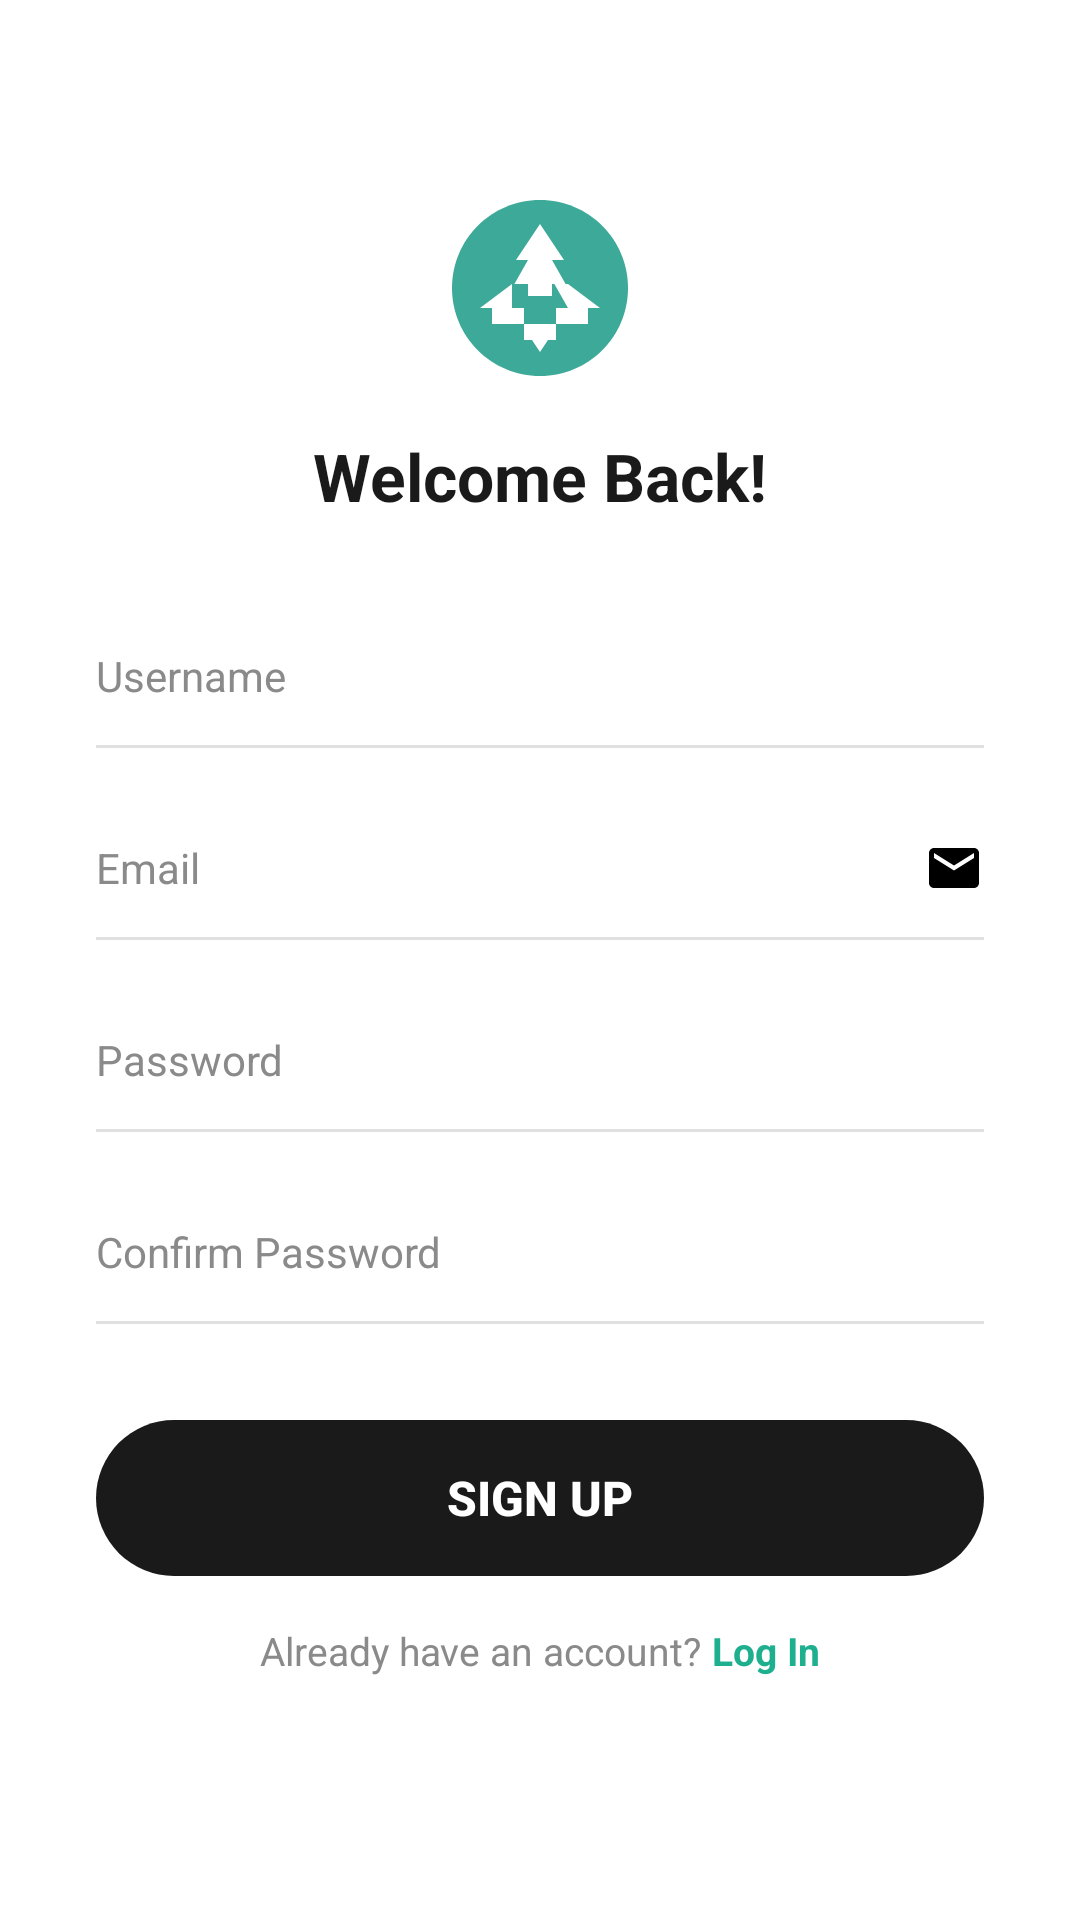

Produce the Android XML layout that renders to this screen, including the resource entries it uses.
<!-- AndroidManifest.xml: application theme Theme.Circlo -->
<!-- res/layout/activity_sign_up.xml -->
<?xml version="1.0" encoding="utf-8"?>
<ScrollView
    xmlns:android="http://schemas.android.com/apk/res/android"
    android:layout_width="match_parent"
    android:layout_height="match_parent"
    android:background="@color/circlo_white">

    <LinearLayout
        android:layout_width="match_parent"
        android:layout_height="wrap_content"
        android:orientation="vertical"
        android:gravity="center_horizontal"
        android:padding="32dp">

        
        <ImageView
            android:layout_width="64dp"
            android:layout_height="64dp"
            android:layout_marginTop="32dp"
            android:src="@drawable/ic_circlo_logo"
            android:contentDescription="Logo" />

        <TextView
            android:layout_width="wrap_content"
            android:layout_height="wrap_content"
            android:layout_marginTop="16dp"
            android:text="Welcome Back!"
            android:textSize="22sp"
            android:textStyle="bold"
            android:textColor="@color/circlo_black" />

        
        <RelativeLayout
            android:layout_width="match_parent"
            android:layout_height="wrap_content"
            android:layout_marginTop="28dp">
            <EditText
                android:id="@+id/et_username"
                android:layout_width="match_parent"
                android:layout_height="48dp"
                android:hint="Username"
                android:background="@drawable/bg_input_field"
                android:inputType="text"
                android:paddingEnd="36dp"
                android:textSize="14sp"
                android:textColorHint="@color/circlo_gray" />
            <ImageView
                android:layout_width="20dp"
                android:layout_height="20dp"
                android:layout_alignParentEnd="true"
                android:layout_centerVertical="true"
                android:src="@drawable/ic_person" />
        </RelativeLayout>

        
        <RelativeLayout
            android:layout_width="match_parent"
            android:layout_height="wrap_content"
            android:layout_marginTop="16dp">
            <EditText
                android:id="@+id/et_email"
                android:layout_width="match_parent"
                android:layout_height="48dp"
                android:hint="Email"
                android:background="@drawable/bg_input_field"
                android:inputType="textEmailAddress"
                android:paddingEnd="36dp"
                android:textSize="14sp"
                android:textColorHint="@color/circlo_gray" />
            <ImageView
                android:layout_width="20dp"
                android:layout_height="20dp"
                android:layout_alignParentEnd="true"
                android:layout_centerVertical="true"
                android:src="@drawable/ic_email" />
        </RelativeLayout>

        
        <RelativeLayout
            android:layout_width="match_parent"
            android:layout_height="wrap_content"
            android:layout_marginTop="16dp">
            <EditText
                android:id="@+id/et_password"
                android:layout_width="match_parent"
                android:layout_height="48dp"
                android:hint="Password"
                android:background="@drawable/bg_input_field"
                android:inputType="textPassword"
                android:paddingEnd="36dp"
                android:textSize="14sp"
                android:textColorHint="@color/circlo_gray" />
            <ImageView
                android:id="@+id/iv_toggle_pass"
                android:layout_width="20dp"
                android:layout_height="20dp"
                android:layout_alignParentEnd="true"
                android:layout_centerVertical="true"
                android:src="@drawable/ic_visibility" />
        </RelativeLayout>

        
        <RelativeLayout
            android:layout_width="match_parent"
            android:layout_height="wrap_content"
            android:layout_marginTop="16dp">
            <EditText
                android:id="@+id/et_confirm_password"
                android:layout_width="match_parent"
                android:layout_height="48dp"
                android:hint="Confirm Password"
                android:background="@drawable/bg_input_field"
                android:inputType="textPassword"
                android:paddingEnd="36dp"
                android:textSize="14sp"
                android:textColorHint="@color/circlo_gray" />
            <ImageView
                android:id="@+id/iv_toggle_confirm"
                android:layout_width="20dp"
                android:layout_height="20dp"
                android:layout_alignParentEnd="true"
                android:layout_centerVertical="true"
                android:src="@drawable/ic_visibility" />
        </RelativeLayout>

        
        <Button
            android:id="@+id/btn_signup"
            android:layout_width="match_parent"
            android:layout_height="52dp"
            android:layout_marginTop="32dp"
            android:text="Sign Up"
            android:textColor="@color/circlo_white"
            android:textSize="16sp"
            android:textStyle="bold"
            android:background="@drawable/bg_button_black"
            android:stateListAnimator="@null" />

        
        <LinearLayout
            android:layout_width="wrap_content"
            android:layout_height="wrap_content"
            android:layout_marginTop="16dp"
            android:orientation="horizontal">
            <TextView
                android:layout_width="wrap_content"
                android:layout_height="wrap_content"
                android:text="Already have an account? "
                android:textSize="13sp"
                android:textColor="@color/circlo_gray" />
            <TextView
                android:id="@+id/tv_login_link"
                android:layout_width="wrap_content"
                android:layout_height="wrap_content"
                android:text="Log In"
                android:textSize="13sp"
                android:textColor="@color/circlo_green"
                android:textStyle="bold" />
        </LinearLayout>

    </LinearLayout>
</ScrollView>
<!-- resources referenced by this layout -->
<resources>
  <color name="circlo_black">#1A1A1A</color>
  <color name="circlo_gray">#8A8A8A</color>
  <color name="circlo_green">#1DAF8E</color>
  <color name="circlo_white">#FFFFFF</color>
  <!-- drawable bg_button_black (drawable) -->
  <?xml version="1.0" encoding="utf-8"?>
  <shape xmlns:android="http://schemas.android.com/apk/res/android"
      android:shape="rectangle">
      <solid android:color="@color/circlo_black" />
      <corners android:radius="50dp" />
  </shape>
  <!-- drawable bg_input_field (drawable) -->
  <?xml version="1.0" encoding="utf-8"?>
  <layer-list xmlns:android="http://schemas.android.com/apk/res/android">
      <item android:top="-2dp" android:left="-2dp" android:right="-2dp">
          <shape android:shape="rectangle">
              <stroke android:color="@color/circlo_border" android:width="1dp"/>
          </shape>
      </item>
  </layer-list>
  <!-- drawable ic_circlo_logo (drawable) -->
  <vector xmlns:android="http://schemas.android.com/apk/res/android"
      android:width="48dp"
      android:height="48dp"
      android:viewportWidth="24"
      android:viewportHeight="24">
  
      
      <path
          android:fillColor="#3DAA99"
          android:pathData="M12,1C5.925,1 1,5.925 1,12C1,18.075 5.925,23 12,23C18.075,23 23,18.075 23,12C23,5.925 18.075,1 12,1Z" />
  
      
      <path
          android:fillColor="#FFFFFF"
          android:pathData="
            M12,4 L9,8.5 L10.5,8.5 L8.8,11.5 L10.5,11.5 L10.5,13 L13.5,13 L13.5,11.5
            L15.2,11.5 L13.5,8.5 L15,8.5 Z
            M15.5,11.5 L13.8,11.5 L15.5,14.5 L14,14.5 L14,16.5 L18,16.5 L18,14.5
            L19.5,14.5 Z
            M8.5,11.5 L4.5,14.5 L6,14.5 L6,16.5 L10,16.5 L10,14.5 L8.5,14.5 Z
            M10,16.5 L10,18.5 L11,18.5 L12,20 L13,18.5 L14,18.5 L14,16.5 Z
          " />
  </vector>
  <!-- drawable ic_email (drawable) -->
  <vector xmlns:android="http://schemas.android.com/apk/res/android"
      android:width="24dp" android:height="24dp"
      android:viewportWidth="24" android:viewportHeight="24">
      <path android:fillColor="#000000"
          android:pathData="M20,4H4C2.9,4 2,4.9 2,6v12c0,1.1 0.9,2 2,2h16c1.1,0 2,-0.9 2,-2V6C22,4.9 21.1,4 20,4zM20,8l-8,5 -8,-5V6l8,5 8,-5v2z"/>
  </vector>
  <style name="Theme.Circlo" parent="Theme.MaterialComponents.Light.NoActionBar">
          <item name="colorPrimary">@color/circlo_green</item>
          <item name="colorPrimaryDark">@color/circlo_green_dark</item>
          <item name="colorAccent">@color/circlo_green</item>
      </style>
  <color name="circlo_border">#E0E0E0</color>
  <color name="circlo_green_dark">#178F74</color>
</resources>
